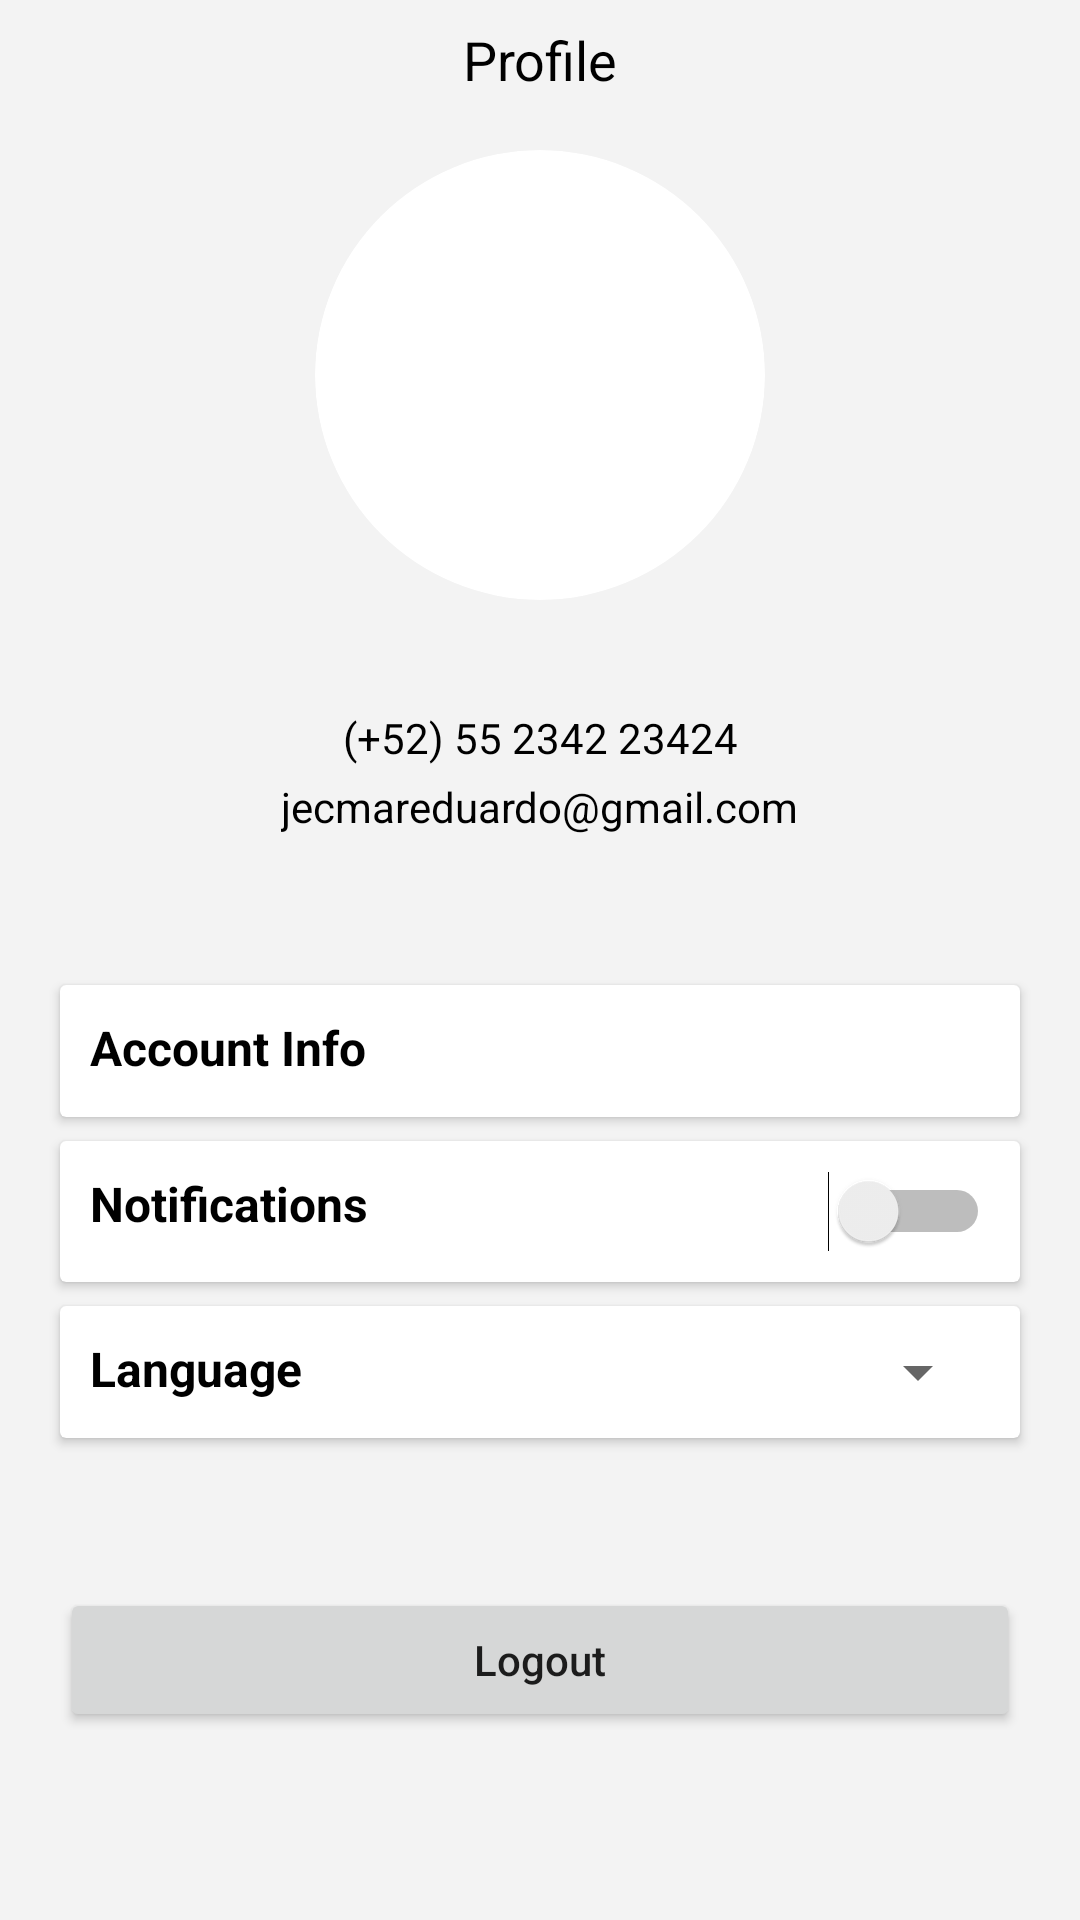

Produce the Android XML layout that renders to this screen, including the resource entries it uses.
<!-- AndroidManifest.xml: application theme Theme.FoodOrdeeing -->
<!-- res/layout/fragment_profile.xml -->
<androidx.constraintlayout.widget.ConstraintLayout xmlns:android="http://schemas.android.com/apk/res/android"
    xmlns:tools="http://schemas.android.com/tools"
    android:layout_width="match_parent"
    android:layout_height="match_parent"
    xmlns:app="http://schemas.android.com/apk/res-auto"
    tools:context="com.example.foodordering.views.pages.Profile"
    android:background="@color/background">

    <Toolbar
        android:id="@+id/toolbar"
        android:layout_width="0dp"
        android:layout_height="40dp"
        app:layout_constraintTop_toTopOf="parent"
        app:layout_constraintStart_toStartOf="parent"
        app:layout_constraintEnd_toEndOf="parent">
        <TextView
            android:layout_width="wrap_content"
            android:layout_height="wrap_content"
            android:text="Profile"
            android:textSize="18sp"
            android:textColor="@color/black"
            android:layout_gravity="center"/>
    </Toolbar>

    <androidx.cardview.widget.CardView
        android:id="@+id/containerProfile"
        android:layout_width="150dp"
        android:layout_height="150dp"
        app:cardCornerRadius="75dp"
        app:cardElevation="0dp"
        app:layout_constraintTop_toBottomOf="@id/toolbar"
        app:layout_constraintStart_toStartOf="parent"
        app:layout_constraintEnd_toEndOf="parent"
        android:layout_marginTop="10dp">
        <ImageView
            android:id="@+id/imgProfile"
            android:layout_width="match_parent"
            android:layout_height="match_parent"
            android:adjustViewBounds="true"
            android:scaleType="centerCrop"/>
    </androidx.cardview.widget.CardView>
    <ImageView
        android:layout_width="30dp"
        android:layout_height="30dp"
        android:src="@drawable/ic_camera"
        app:layout_constraintStart_toStartOf="@id/containerProfile"
        app:layout_constraintEnd_toEndOf="@id/containerProfile"
        app:layout_constraintBottom_toBottomOf="@id/containerProfile"
        android:layout_marginTop="-20dp" />

    <TextView
        android:id="@+id/profileName"
        android:layout_width="wrap_content"
        android:layout_height="wrap_content"
        tools:text="Eduardo Martinez"
        android:textSize="18sp"
        android:textColor="@color/black"
        app:layout_constraintTop_toBottomOf="@id/containerProfile"
        app:layout_constraintStart_toStartOf="parent"
        app:layout_constraintEnd_toEndOf="parent"
        android:layout_marginTop="8dp"/>

    <TextView
        android:id="@+id/profileNumber"
        android:layout_width="wrap_content"
        android:layout_height="wrap_content"
        android:text="(+52) 55 2342 23424"
        android:textColor="@color/black"
        android:layout_marginTop="4dp"
        app:layout_constraintTop_toBottomOf="@id/profileName"
        app:layout_constraintStart_toStartOf="parent"
        app:layout_constraintEnd_toEndOf="parent"/>

    <TextView
        android:id="@+id/profileEmail"
        android:layout_width="wrap_content"
        android:layout_height="wrap_content"
        android:text="jecmareduardo@gmail.com"
        android:textColor="@color/black"
        android:layout_marginTop="4dp"
        app:layout_constraintTop_toBottomOf="@id/profileNumber"
        app:layout_constraintStart_toStartOf="parent"
        app:layout_constraintEnd_toEndOf="parent"/>

    <androidx.cardview.widget.CardView
        android:id="@+id/containerInfo"
        android:layout_width="0dp"
        android:layout_height="wrap_content"
        app:layout_constraintTop_toBottomOf="@id/profileEmail"
        app:layout_constraintStart_toStartOf="parent"
        app:layout_constraintEnd_toEndOf="parent"
        android:layout_marginHorizontal="20dp"
        android:layout_marginTop="50dp">
        <RelativeLayout
            android:layout_width="match_parent"
            android:layout_height="match_parent"
            android:layout_margin="10dp">
            <TextView
                android:layout_width="wrap_content"
                android:layout_height="wrap_content"
                android:layout_alignParentStart="true"
                android:text="Account Info"
                android:textSize="16sp"
                android:textColor="@color/black"
                android:textStyle="bold"/>
            <ImageView
                android:layout_width="24dp"
                android:layout_height="24dp"
                android:layout_alignParentEnd="true"
                android:src="@drawable/ic_forward" />
        </RelativeLayout>
    </androidx.cardview.widget.CardView>

    <androidx.cardview.widget.CardView
        android:id="@+id/containerNoti"
        android:layout_width="0dp"
        android:layout_height="wrap_content"
        app:layout_constraintTop_toBottomOf="@id/containerInfo"
        app:layout_constraintStart_toStartOf="parent"
        app:layout_constraintEnd_toEndOf="parent"
        android:layout_marginHorizontal="20dp"
        android:layout_marginTop="8dp">
        <RelativeLayout
            android:layout_width="match_parent"
            android:layout_height="match_parent"
            android:layout_margin="10dp">
            <TextView
                android:layout_width="wrap_content"
                android:layout_height="wrap_content"
                android:layout_alignParentStart="true"
                android:text="Notifications"
                android:textSize="16sp"
                android:textColor="@color/black"
                android:textStyle="bold"/>
            <Switch
                android:layout_width="wrap_content"
                android:layout_height="wrap_content"
                android:layout_alignParentEnd="true"/>
        </RelativeLayout>
    </androidx.cardview.widget.CardView>

    <androidx.cardview.widget.CardView
        android:id="@+id/containerLanguage"
        android:layout_width="0dp"
        android:layout_height="wrap_content"
        app:layout_constraintTop_toBottomOf="@id/containerNoti"
        app:layout_constraintStart_toStartOf="parent"
        app:layout_constraintEnd_toEndOf="parent"
        android:layout_marginHorizontal="20dp"
        android:layout_marginTop="8dp">
        <RelativeLayout
            android:layout_width="match_parent"
            android:layout_height="match_parent"
            android:layout_margin="10dp">
            <TextView
                android:layout_width="wrap_content"
                android:layout_height="wrap_content"
                android:layout_alignParentStart="true"
                android:text="Language"
                android:textSize="16sp"
                android:textColor="@color/black"
                android:textStyle="bold"/>
            <Spinner
                android:layout_width="wrap_content"
                android:layout_height="wrap_content"
                android:layout_alignParentEnd="true"/>
        </RelativeLayout>
    </androidx.cardview.widget.CardView>

    <Button
        android:layout_width="match_parent"
        android:layout_height="wrap_content"
        android:layout_marginTop="50dp"
        android:layout_marginHorizontal="20dp"
        android:text="Logout"
        android:textAllCaps="false"
        app:layout_constraintTop_toBottomOf="@id/containerLanguage" />
</androidx.constraintlayout.widget.ConstraintLayout>
<!-- resources referenced by this layout -->
<resources>
  <color name="background">#F3F3F3F3</color>
  <color name="black">#FF000000</color>
  <style name="Theme.FoodOrdeeing" parent="Theme.MaterialComponents.Light.NoActionBar">
          
          <item name="colorPrimary">@color/purple_500</item>
          <item name="colorPrimaryVariant">@color/purple_700</item>
          <item name="colorOnPrimary">@color/white</item>
          
          <item name="colorSecondary">@color/teal_200</item>
          <item name="colorSecondaryVariant">@color/teal_700</item>
          <item name="colorOnSecondary">@color/black</item>
          
          <item name="android:statusBarColor">?attr/colorPrimaryVariant</item>
          
          <item name="searchViewStyle">@style/SearchViewStyle</item>
      </style>
  <color name="purple_500">#FF6200EE</color>
  <color name="purple_700">#FF3700B3</color>
  <color name="white">#FFFFFFFF</color>
  <color name="teal_200">#FF03DAC5</color>
  <color name="teal_700">#FF018786</color>
  <style name="SearchViewStyle">
          <item name="searchIcon">@drawable/ic_search</item>
          <item name="closeIcon">@drawable/ic_close</item>
          <item name="searchHintIcon">@drawable/ic_search</item>
      </style>
</resources>
